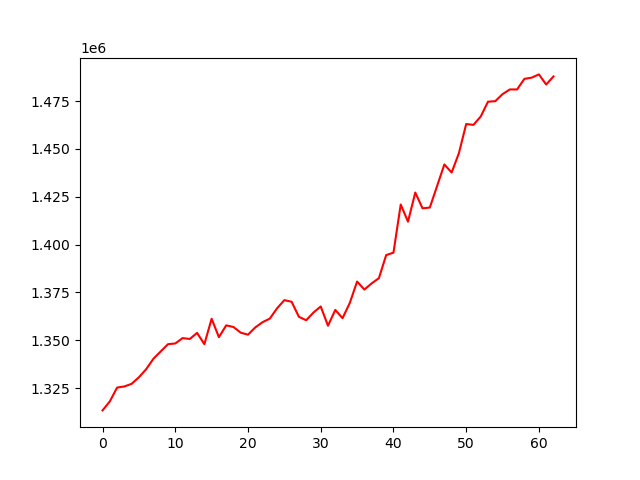

The data file committed next to this chart (first rows):
, 0
0, 1313323
1, 1318031
2, 1325243
3, 1325842
4, 1327201
5, 1330656
6, 1334859
7, 1340347
8, 1344156
9, 1347925
10, 1348297
11, 1351104
12, 1350660
13, 1353845
14, 1347941
15, 1361232
16, 1351593
17, 1357758
18, 1356920
19, 1353947
20, 1352902
21, 1356693
22, 1359424
23, 1361313
24, 1366695
25, 1370962
26, 1370105
27, 1362230
28, 1360442
29, 1364465
30, 1367642
31, 1357575
32, 1365834
33, 1361526
34, 1369523
35, 1380664
36, 1376490
37, 1379704
38, 1382446
39, 1394490
40, 1395770
41, 1420928
42, 1411970
43, 1427193
44, 1418935
45, 1419346
46, 1430593
47, 1441871
48, 1437666
49, 1447771
50, 1462992
51, 1462566
52, 1466935
53, 1474663
54, 1474941
55, 1478624
56, 1481069
57, 1481076
58, 1486599
59, 1487230
... 3 more rows
